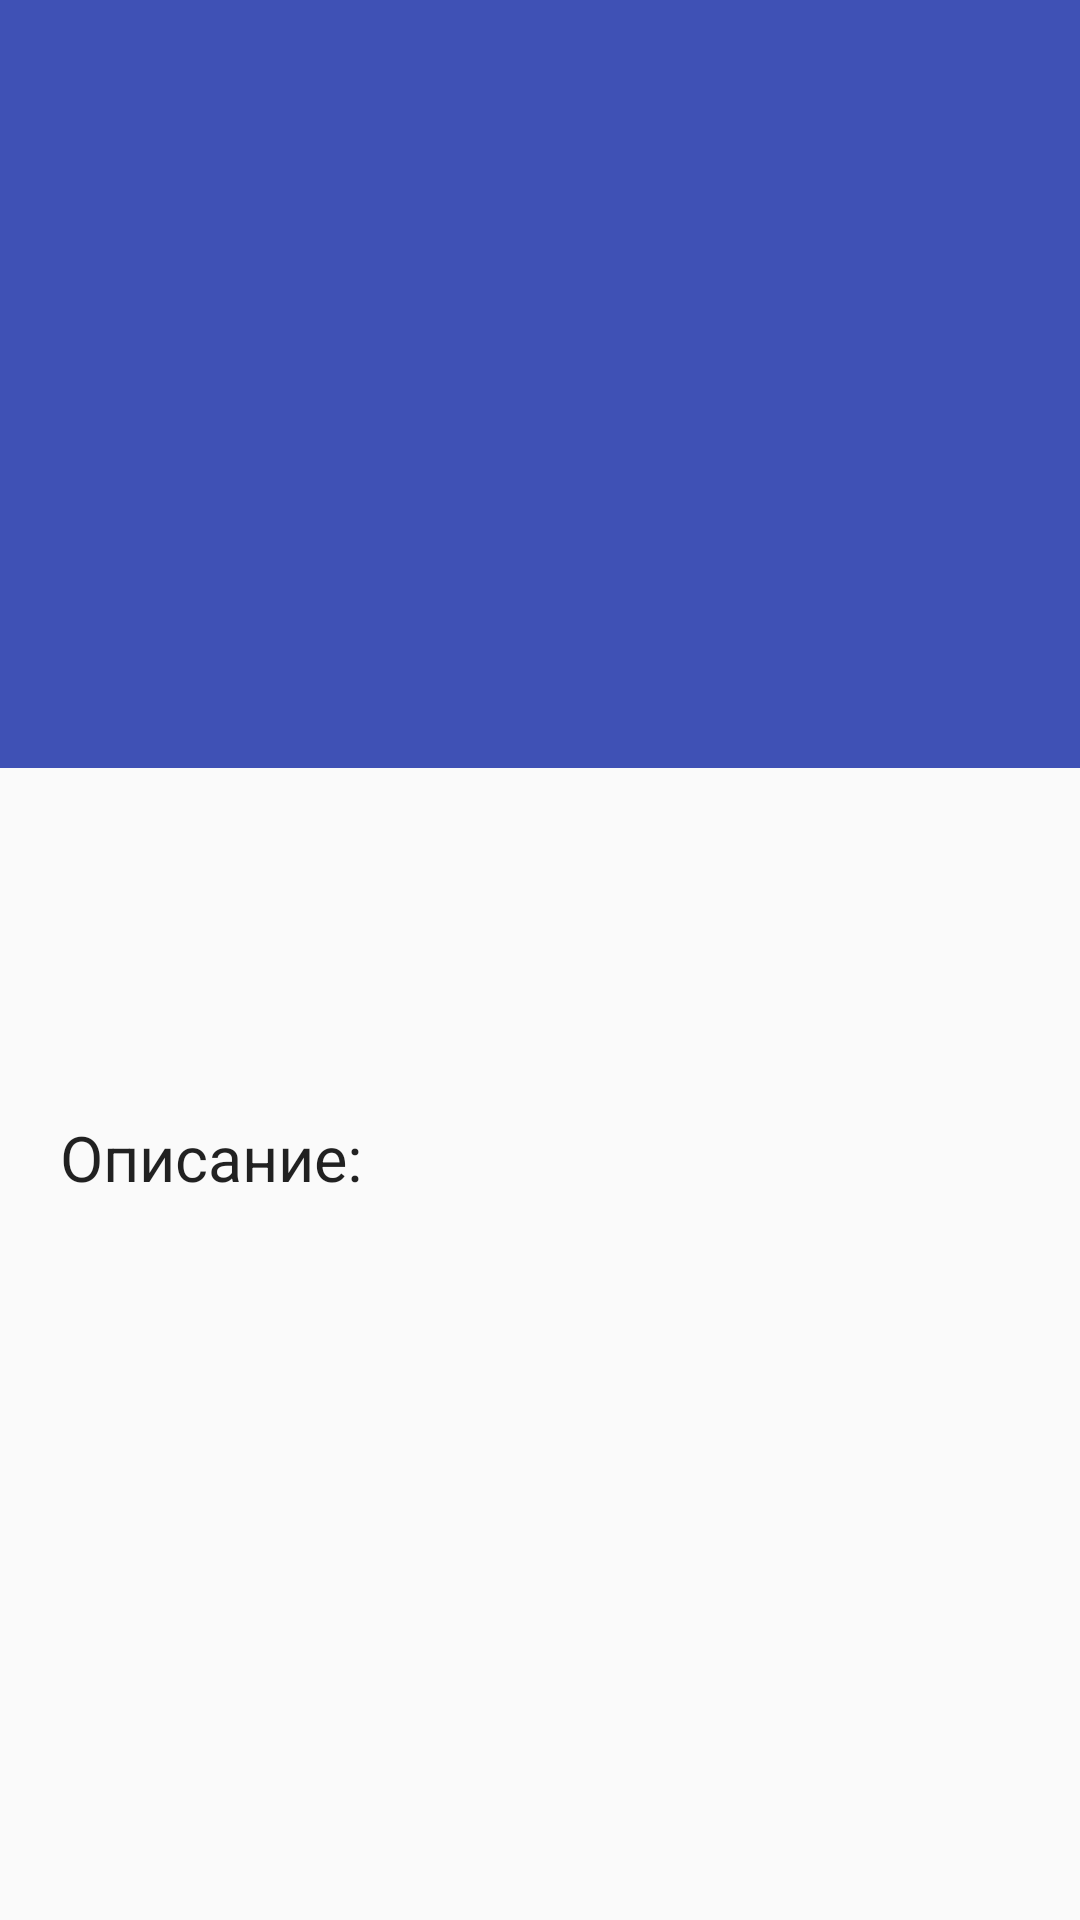

Write the Android layout XML for this screen, with the resource values it uses.
<!-- AndroidManifest.xml: application theme AppTheme -->
<!-- res/layout/activity_info.xml -->
<?xml version="1.0" encoding="utf-8"?>
<android.support.design.widget.CoordinatorLayout xmlns:android="http://schemas.android.com/apk/res/android"
    xmlns:app="http://schemas.android.com/apk/res-auto"
    android:id="@+id/detail_content"
    android:layout_width="match_parent"
    android:layout_height="match_parent"
    android:fitsSystemWindows="true">

    <android.support.design.widget.AppBarLayout
        android:id="@+id/appbar"
        android:layout_width="match_parent"
        android:layout_height="256dp"
        android:fitsSystemWindows="true">

        <android.support.design.widget.CollapsingToolbarLayout
            android:id="@+id/collapsing_toolbar"
            android:layout_width="match_parent"
            android:layout_height="match_parent"
            android:fitsSystemWindows="true"
            android:theme="@style/ThemeOverlay.AppCompat.Dark"
            app:contentScrim="?attr/colorPrimary"
            app:expandedTitleMarginEnd="72dp"
            app:expandedTitleMarginStart="16dp"
            app:layout_scrollFlags="scroll|exitUntilCollapsed">

            <ImageView
                android:id="@+id/image_info"
                android:layout_width="wrap_content"
                android:layout_height="wrap_content"
                android:fitsSystemWindows="true"
                android:scaleType="centerCrop"
                app:layout_collapseMode="parallax" />

            <android.support.v7.widget.Toolbar
                android:id="@+id/toolbar"
                android:layout_width="match_parent"
                android:layout_height="?attr/actionBarSize"
                app:layout_collapseMode="pin"
                app:popupTheme="@style/ThemeOverlay.AppCompat.Light" />


        </android.support.design.widget.CollapsingToolbarLayout>


    </android.support.design.widget.AppBarLayout>

    <android.support.v4.widget.NestedScrollView
        android:layout_width="match_parent"
        android:layout_height="match_parent"
        app:layout_behavior="@string/appbar_scrolling_view_behavior">

        <LinearLayout
            android:layout_width="match_parent"
            android:layout_height="match_parent"
            android:orientation="vertical"
            android:padding="20dp">

            <TextView
                android:id="@+id/info_genres"
                android:layout_width="wrap_content"
                android:layout_height="wrap_content"
                android:layout_marginBottom="16dp"
                android:textColor="?attr/editTextColor"
                android:textSize="19sp"
                android:textStyle="bold" />

            <TextView
                android:id="@+id/info_tracks"
                android:layout_width="wrap_content"
                android:layout_height="wrap_content"
                android:layout_marginBottom="35dp"
                android:textSize="14sp" />


            <TextView
                android:id="@+id/desc_header"

                android:layout_width="match_parent"
                android:layout_height="wrap_content"
                android:layout_marginBottom="16dp"
                android:text="Описание:"
                android:textColor="?attr/editTextColor"
                android:textSize="21sp" />


            <TextView
                android:id="@+id/description"
                android:layout_width="wrap_content"
                android:layout_height="wrap_content"
                android:textColor="?attr/editTextColor"
                android:textSize="17sp" />


        </LinearLayout>

    </android.support.v4.widget.NestedScrollView>

</android.support.design.widget.CoordinatorLayout>
<!-- resources referenced by this layout -->
<resources>
  <style name="AppTheme" parent="Theme.AppCompat.Light.NoActionBar">
          
          <item name="colorPrimary">@color/colorPrimary</item>
  
          <item name="colorPrimaryDark">@color/colorPrimaryDark</item>
          <item name="colorAccent">@color/colorAccent</item>
      </style>
  <color name="colorPrimary">#3F51B5</color>
  <color name="colorPrimaryDark">#303F9F</color>
  <color name="colorAccent">#FF4081</color>
</resources>
